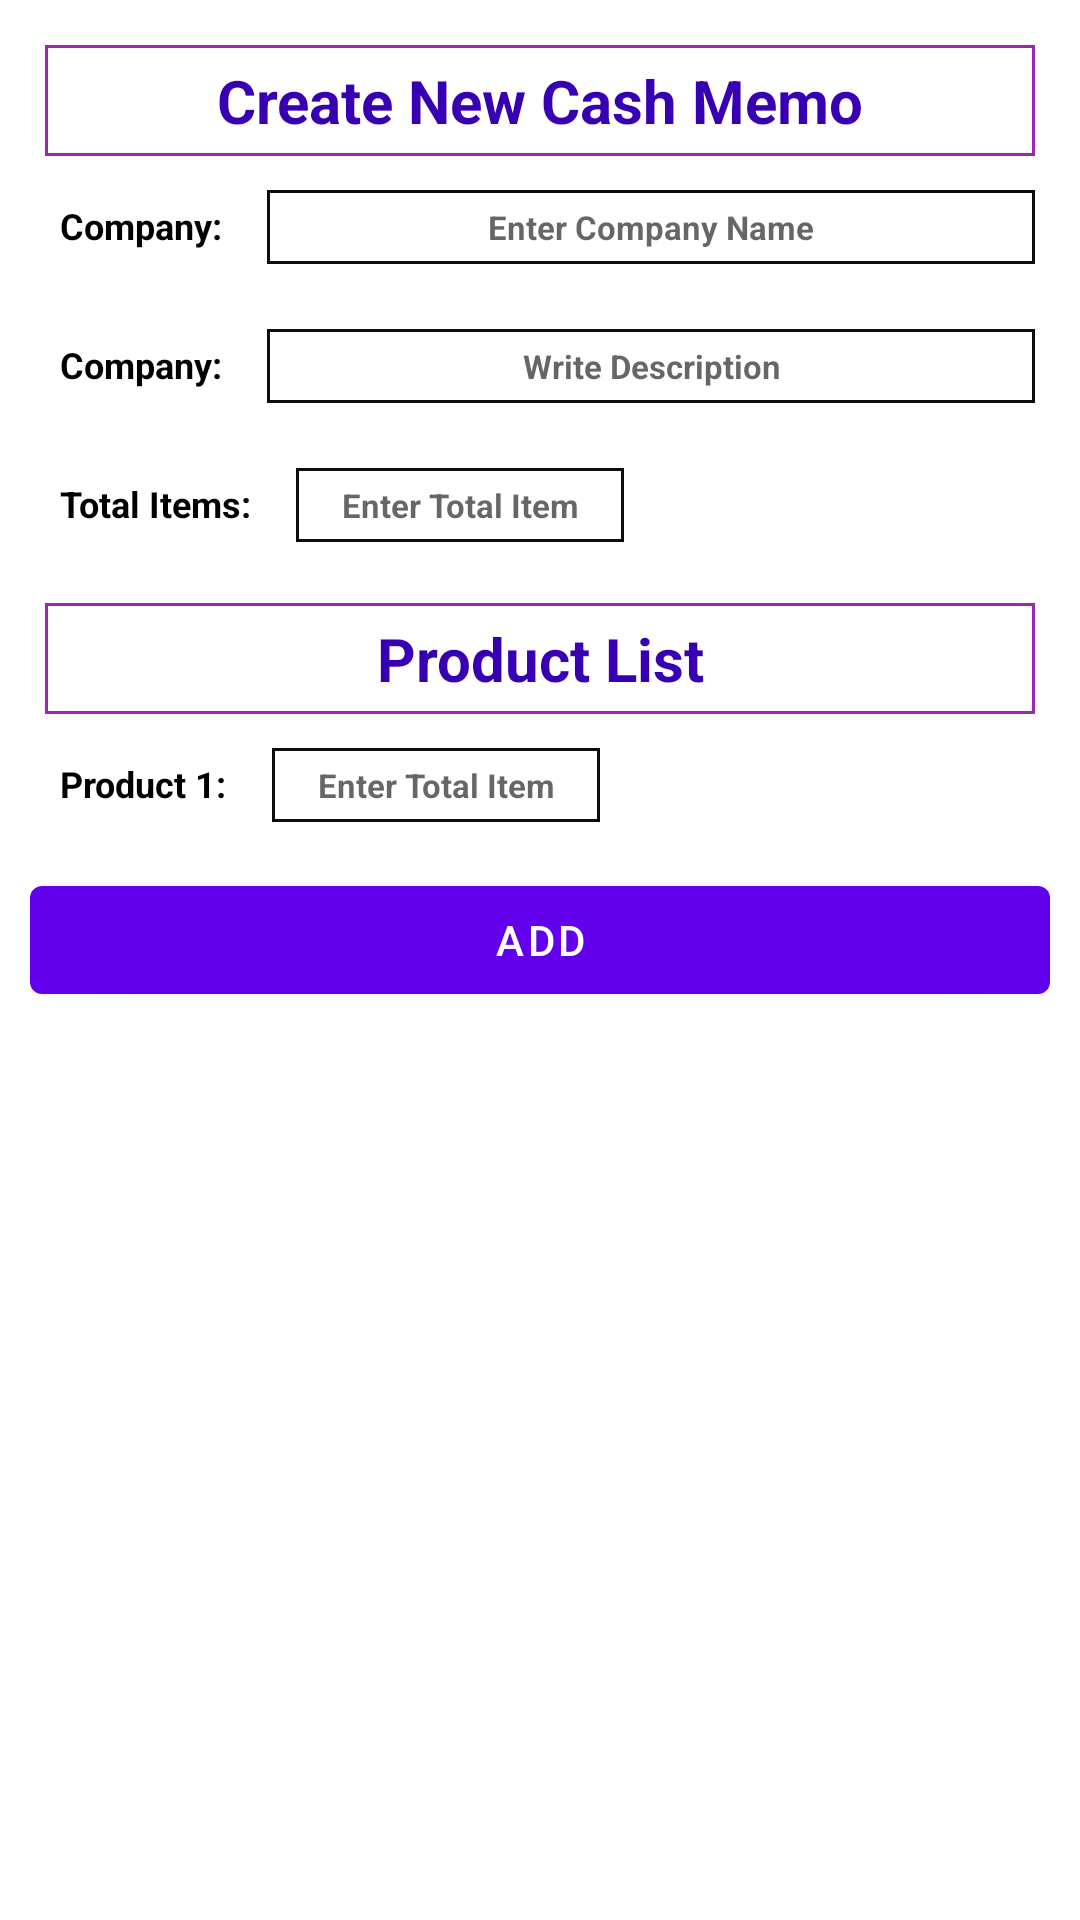

Reconstruct the res/layout file that produces this screen, plus the resources it refers to.
<!-- AndroidManifest.xml: application theme Theme.Bizmemo -->
<!-- res/layout/fragment_add_sale.xml -->
<?xml version="1.0" encoding="utf-8"?>
<FrameLayout xmlns:android="http://schemas.android.com/apk/res/android"
    xmlns:tools="http://schemas.android.com/tools"
    android:layout_width="match_parent"
    android:layout_height="match_parent"
    tools:context=".AddSaleFragment">

    <RelativeLayout
        android:layout_width="match_parent"
        android:layout_height="match_parent"
        android:padding="10dp"
        >
        <TextView
            android:id="@+id/add_sale_title"
            android:layout_width="match_parent"
            android:layout_height="wrap_content"
            android:text="Create New Cash Memo"
            android:gravity="center"
            android:layout_margin="5dp"
            android:textColor="@color/design_default_color_primary_dark"
            android:textStyle="bold"
            android:textSize="20dp"
            android:background="@drawable/back"
            android:padding="5dp"

            />

        <LinearLayout
            android:layout_width="match_parent"
            android:layout_height="wrap_content"
            android:orientation="horizontal"
            android:id="@+id/linear_1"
            android:layout_below="@+id/add_sale_title"
            android:layout_marginBottom="10dp">

            <TextView
                android:layout_width="wrap_content"
                android:layout_height="wrap_content"
                android:text="Company:"
                android:gravity="center"
                android:layout_margin="5dp"
                android:textColor="@color/black"
                android:textStyle="bold"
                android:textSize="12dp"
                android:padding="5dp"
                android:layout_marginBottom="5dp"

                />

            <EditText
                android:id="@+id/insert_sale_company_name"
                android:layout_width="match_parent"
                android:layout_height="wrap_content"
                android:layout_margin="5dp"
                android:layout_marginBottom="5dp"
                android:background="@drawable/input_background"
                android:gravity="center"
                android:hint="Enter Company Name"
                android:inputType="text"
                android:padding="5dp"
                android:textColor="@color/black"
                android:textSize="11dp"
                android:textStyle="bold" />

        </LinearLayout>

        <LinearLayout
            android:layout_width="match_parent"
            android:layout_height="wrap_content"
            android:orientation="horizontal"
            android:id="@+id/linear_2"
            android:layout_below="@+id/linear_1"
            android:layout_marginBottom="10dp">

            <TextView
                android:layout_width="wrap_content"
                android:layout_height="wrap_content"
                android:text="Company:"
                android:gravity="center"
                android:layout_margin="5dp"
                android:textColor="@color/black"
                android:textStyle="bold"
                android:textSize="12dp"
                android:padding="5dp"
                android:layout_marginBottom="5dp"

                />

            <EditText
                android:id="@+id/insert_sale_description"
                android:layout_width="match_parent"
                android:layout_height="wrap_content"
                android:layout_margin="5dp"
                android:layout_marginBottom="5dp"
                android:background="@drawable/input_background"
                android:gravity="center"
                android:hint="Write Description"
                android:inputType="text"
                android:padding="5dp"
                android:textColor="@color/black"
                android:textSize="11dp"
                android:textStyle="bold" />

        </LinearLayout>

        <LinearLayout
            android:layout_width="match_parent"
            android:layout_height="wrap_content"
            android:orientation="horizontal"
            android:id="@+id/linear_3"
            android:layout_below="@+id/linear_2"
            android:layout_marginBottom="10dp">

            <TextView
                android:layout_width="wrap_content"
                android:layout_height="wrap_content"
                android:text="Total Items:"
                android:layout_margin="5dp"
                android:textColor="@color/black"
                android:textStyle="bold"
                android:textSize="12dp"
                android:padding="5dp"
                android:layout_marginBottom="5dp"

                />

            <EditText
                android:id="@+id/insert_sale_total_items"
                android:layout_width="wrap_content"
                android:layout_height="wrap_content"
                android:layout_margin="5dp"
                android:layout_marginBottom="5dp"
                android:background="@drawable/input_background"
                android:gravity="center"
                android:hint="Enter Total Item"
                android:inputType="text"
                android:paddingLeft="15dp"
                android:paddingRight="15dp"
                android:paddingTop="5dp"
                android:paddingBottom="5dp"
                android:textColor="@color/black"
                android:textSize="11dp"
                android:textStyle="bold" />

            <ImageButton
                android:layout_width="30dp"
                android:layout_height="30dp"
                android:background="@drawable/ic_baseline_add_24"
                android:padding="5dp"
                android:layout_marginTop="5dp"/>


        </LinearLayout>

        <TextView
            android:id="@+id/add_sale_product_title"
            android:layout_width="match_parent"
            android:layout_height="wrap_content"
            android:text="Product List"
            android:gravity="center"
            android:layout_margin="5dp"
            android:textColor="@color/design_default_color_primary_dark"
            android:textStyle="bold"
            android:textSize="20dp"
            android:background="@drawable/back"
            android:padding="5dp"
            android:layout_below="@+id/linear_3"

            />

        <LinearLayout
            android:id="@+id/product_container"
            android:layout_width="match_parent"
            android:layout_height="wrap_content"
            android:orientation="vertical"
            android:layout_below="@+id/add_sale_product_title">

            <LinearLayout
                android:layout_width="match_parent"
                android:layout_height="wrap_content"
                android:orientation="vertical"
                android:id="@+id/product_no">

            </LinearLayout>

            <LinearLayout
                android:layout_width="match_parent"
                android:layout_height="wrap_content"
                android:orientation="horizontal"
                android:id="@+id/linear_4"
                android:layout_below="@+id/add_sale_product_title"
                android:layout_marginBottom="10dp">

                <TextView
                    android:layout_width="wrap_content"
                    android:layout_height="wrap_content"
                    android:text="Product 1:"
                    android:layout_margin="5dp"
                    android:textColor="@color/black"
                    android:textStyle="bold"
                    android:textSize="12dp"
                    android:padding="5dp"
                    android:layout_marginBottom="5dp"

                    />

                <EditText
                    android:id="@+id/insert_sale_total_ite"
                    android:layout_width="wrap_content"
                    android:layout_height="wrap_content"
                    android:layout_margin="5dp"
                    android:layout_marginBottom="5dp"
                    android:background="@drawable/input_background"
                    android:gravity="center"
                    android:hint="Enter Total Item"
                    android:inputType="text"
                    android:paddingLeft="15dp"
                    android:paddingTop="5dp"
                    android:paddingRight="15dp"
                    android:paddingBottom="5dp"
                    android:textColor="@color/black"
                    android:textSize="11dp"
                    android:textStyle="bold" />

                <ImageButton
                    android:layout_width="30dp"
                    android:layout_height="30dp"
                    android:background="@drawable/ic_baseline_add_24"
                    android:padding="5dp"
                    android:layout_marginTop="5dp"/>


            </LinearLayout>




        </LinearLayout>





        <Button
            android:id="@+id/add_new_product"
            android:layout_width="match_parent"
            android:layout_height="wrap_content"
            android:text="Add"
            android:layout_below="@+id/product_container"/>




    </RelativeLayout>


</FrameLayout>
<!-- resources referenced by this layout -->
<resources>
  <color name="black">#FF000000</color>
  <!-- drawable back (drawable) -->
  <shape xmlns:android="http://schemas.android.com/apk/res/android" android:shape="rectangle" >
      <solid android:color="@android:color/white" />
      <stroke android:width="1dip" android:color="#9C27B0"/>
  </shape>
  <!-- drawable input_background (drawable) -->
  <shape xmlns:android="http://schemas.android.com/apk/res/android"
      android:shape="rectangle" >
      <solid android:color="@android:color/white" />
      <stroke android:width="1dip" android:color="#0C0C0C"/>
  </shape>
  <style name="Theme.Bizmemo" parent="Theme.MaterialComponents.DayNight.DarkActionBar">
          
          <item name="colorPrimary">@color/purple_500</item>
          <item name="colorPrimaryVariant">@color/purple_700</item>
          <item name="colorOnPrimary">@color/white</item>
          
          <item name="colorSecondary">@color/teal_200</item>
          <item name="colorSecondaryVariant">@color/teal_700</item>
          <item name="colorOnSecondary">@color/black</item>
          
          <item name="android:statusBarColor" tools:targetApi="l">?attr/colorPrimaryVariant</item>
          
      </style>
  <color name="purple_500">#FF6200EE</color>
  <color name="purple_700">#FF3700B3</color>
  <color name="white">#FFFFFFFF</color>
  <color name="teal_200">#FF03DAC5</color>
  <color name="teal_700">#FF018786</color>
</resources>
